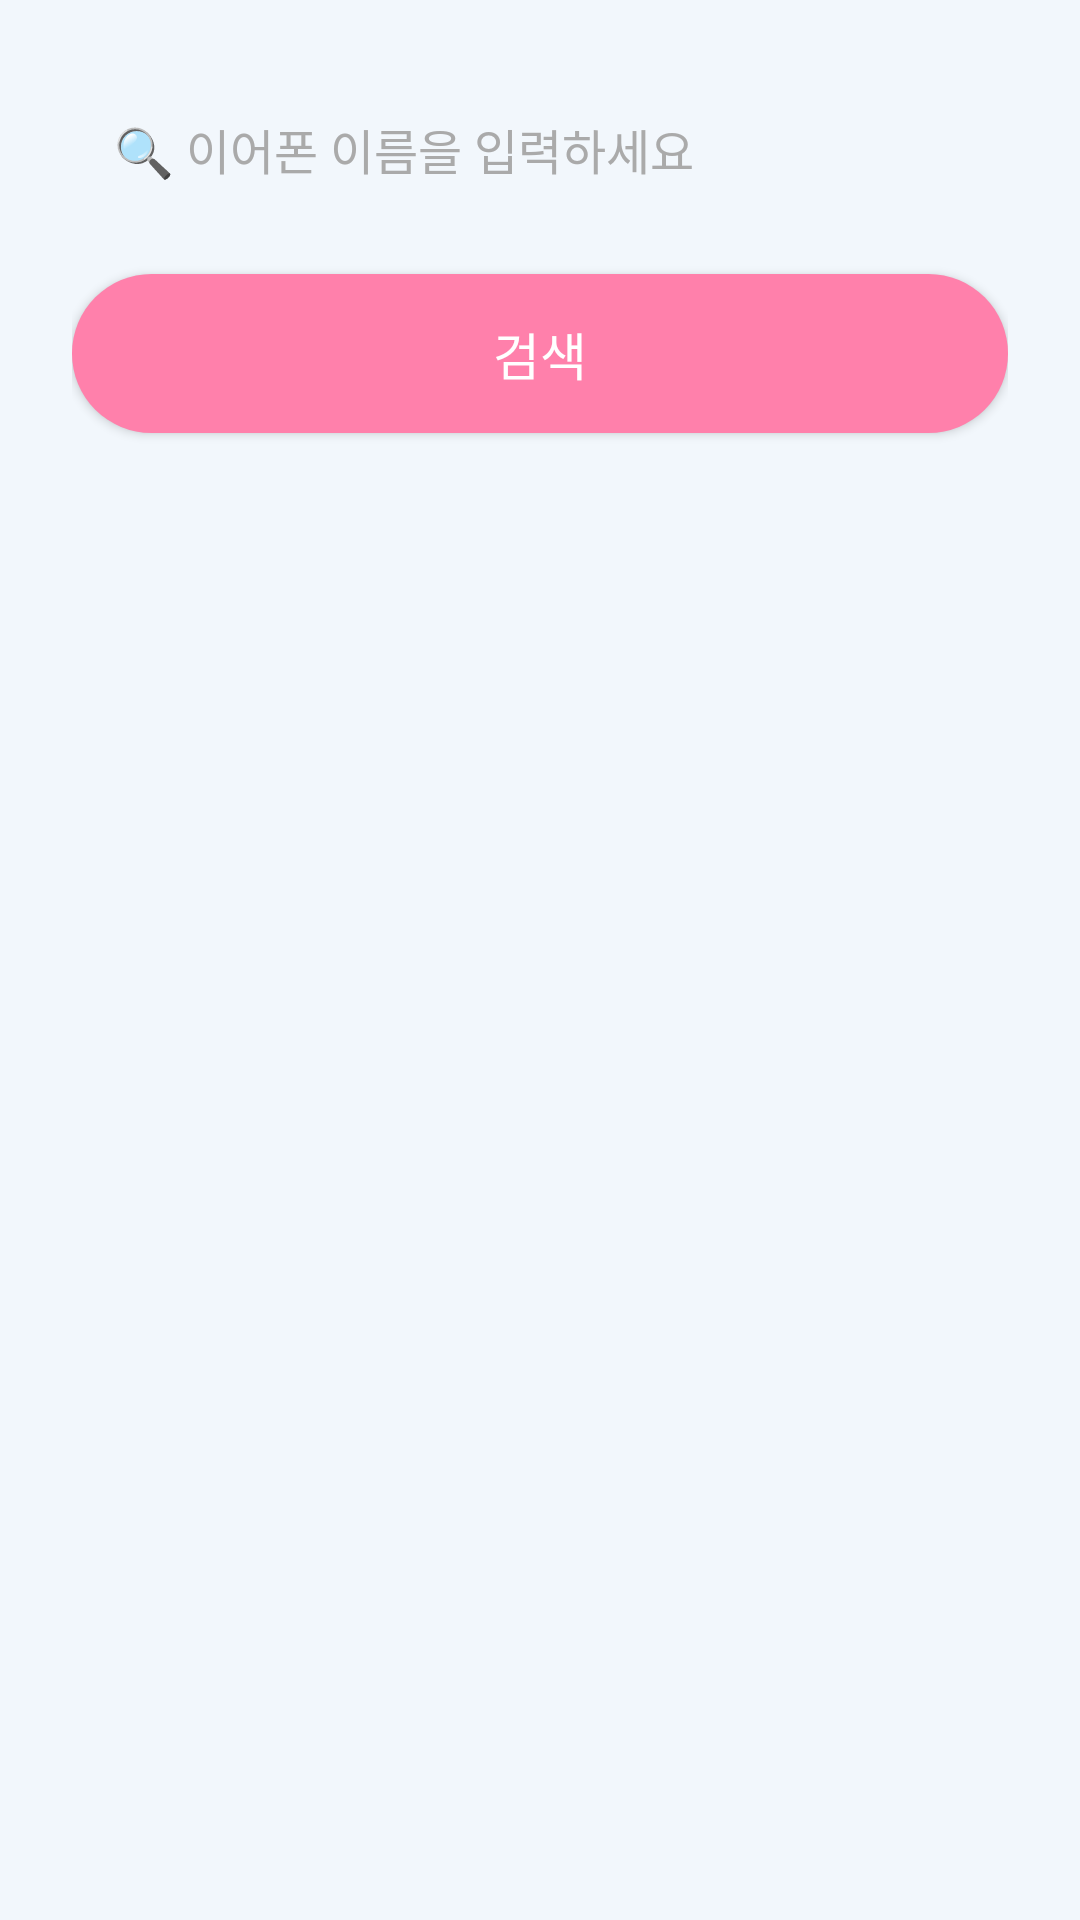

Android layout source for this screen:
<!-- AndroidManifest.xml: application theme Theme.T_Sample -->
<!-- res/layout/activity_search_earphone.xml -->
<?xml version="1.0" encoding="utf-8"?>
<ScrollView xmlns:android="http://schemas.android.com/apk/res/android"
    android:layout_width="match_parent"
    android:layout_height="match_parent"
    android:padding="24dp"
    android:background="#F2F7FC">

    <LinearLayout
        android:layout_width="match_parent"
        android:layout_height="wrap_content"
        android:orientation="vertical">

        
        <EditText
            android:id="@+id/editQuery"
            android:layout_width="match_parent"
            android:layout_height="wrap_content"
            android:hint="🔍 이어폰 이름을 입력하세요"
            android:inputType="text"
            android:background="@drawable/rounded_input"
            android:padding="14dp"
            android:textSize="16sp"
            android:layout_marginBottom="16dp"
            android:textColor="#212121"
            android:textColorHint="#AAAAAA" />

        
        <androidx.appcompat.widget.AppCompatButton
            android:id="@+id/btnSearch"
            android:layout_width="match_parent"
            android:layout_height="wrap_content"
            android:text="검색"
            android:textAllCaps="false"
            android:textSize="17sp"
            android:textColor="#FFFFFF"
            android:background="@drawable/rounded_cyan_button"
            android:padding="14dp"
            android:layout_marginBottom="32dp" />

        
        <LinearLayout
            android:id="@+id/resultCard"
            android:layout_width="match_parent"
            android:layout_height="wrap_content"
            android:orientation="vertical"
            android:background="@drawable/rounded_card_bg"
            android:padding="20dp"
            android:visibility="gone"
            android:elevation="6dp">

            <TextView
                android:id="@+id/textViewTitle"
                android:layout_width="wrap_content"
                android:layout_height="wrap_content"
                android:text="상품명: "
                android:textStyle="bold"
                android:textSize="16sp"
                android:textColor="#222222" />

            <TextView
                android:id="@+id/textViewPrice"
                android:layout_width="wrap_content"
                android:layout_height="wrap_content"
                android:text="가격: "
                android:textSize="15sp"
                android:textColor="#555555"
                android:layout_marginTop="6dp" />

            <ImageView
                android:id="@+id/imageView"
                android:layout_width="match_parent"
                android:layout_height="200dp"
                android:scaleType="centerCrop"
                android:layout_marginTop="16dp"
                android:background="@drawable/rounded_input" />
        </LinearLayout>
    </LinearLayout>
</ScrollView>
<!-- resources referenced by this layout -->
<resources>
  <!-- drawable rounded_card_bg (drawable) -->
  <?xml version="1.0" encoding="utf-8"?>
  <shape xmlns:android="http://schemas.android.com/apk/res/android"
      android:shape="rectangle">
      <solid android:color="#FFFFFF" />
      <corners android:radius="20dp" />
      <padding android:left="16dp" android:top="16dp" android:right="16dp" android:bottom="16dp" />
      <stroke android:width="1dp" android:color="#DDDDDD" />
  </shape>
  <!-- drawable rounded_cyan_button (drawable) -->
  <shape xmlns:android="http://schemas.android.com/apk/res/android" android:shape="rectangle">
      <solid android:color="#FF80AB"/> 
      <corners android:radius="30dp"/>
  </shape>
  <style name="Theme.T_Sample" parent="Theme.MaterialComponents.DayNight.NoActionBar">
          <item name="colorPrimary">#008577</item> 
          <item name="colorPrimaryVariant">#00796B</item>
          <item name="colorOnPrimary">@color/white</item>
  
          <item name="colorSecondary">#00BFA6</item> 
          <item name="colorSecondaryVariant">#00A896</item>
          <item name="colorOnSecondary">@color/white</item>
  
          <item name="android:statusBarColor">#008577</item> 
          <item name="android:windowBackground">#E9F5F2</item> 
      </style>
  <!-- not gathered from this repository: default colours our renderer supplied (Android Studio template values) -->
  <color name="white">#FFFFFFFF</color>
</resources>
